Photos from the image-classification dataset "Match" in the GitHub repository ROMOHHR/LeatherTextureMatcher. Its 40 classes are: leather texture B 1, leather texture B 2, leather texture B 3, leather texture B 4, leather texture M 1, leather texture M 10, leather texture M 2, leather texture M 3, leather texture M 4, leather texture M 5, leather texture M 6, leather texture M 7, leather texture M 8, leather texture M 9, leather texture S 1, leather texture S 10, leather texture S 11, leather texture S 12, leather texture S 13, leather texture S 14, leather texture S 15, leather texture S 16, leather texture S 17, leather texture S 18, leather texture S 19, leather texture S 2, leather texture S 20, leather texture S 21, leather texture S 22, leather texture S 23, leather texture S 24, leather texture S 25, leather texture S 26, leather texture S 3, leather texture S 4, leather texture S 5, leather texture S 6, leather texture S 7, leather texture S 8, leather texture S 9.

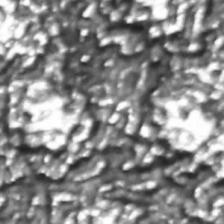
Label: leather texture S 5

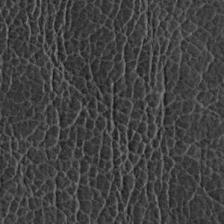
Label: leather texture S 17

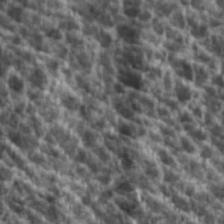
Label: leather texture S 9

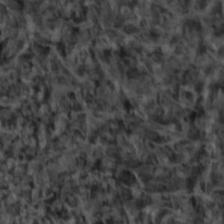
Label: leather texture S 26

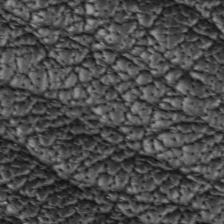
Label: leather texture M 2

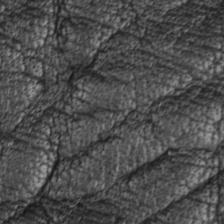
Label: leather texture M 9
